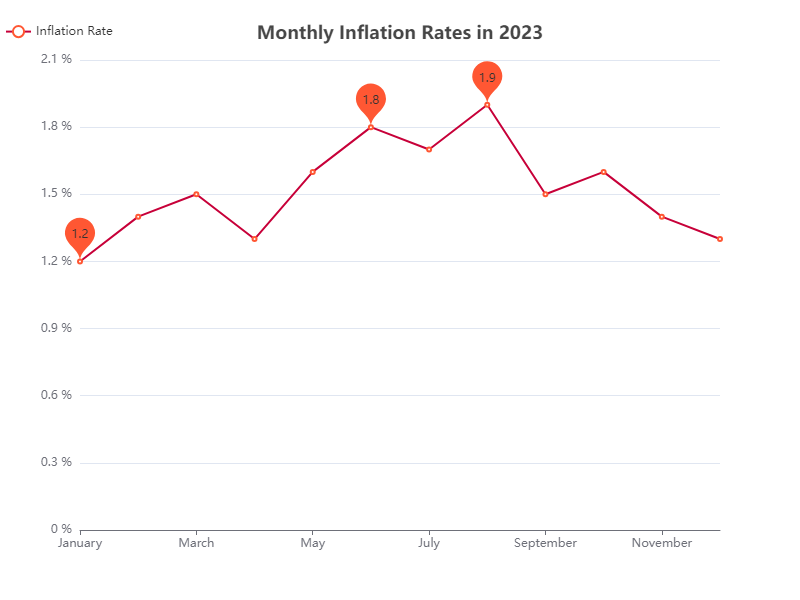

The file beside this chart, header and first rows:
Month, Inflation Rate (%)
January, 1.2
February, 1.4
March, 1.5
April, 1.3
May, 1.6
June, 1.8
July, 1.7
August, 1.9
September, 1.5
October, 1.6
November, 1.4
December, 1.3
